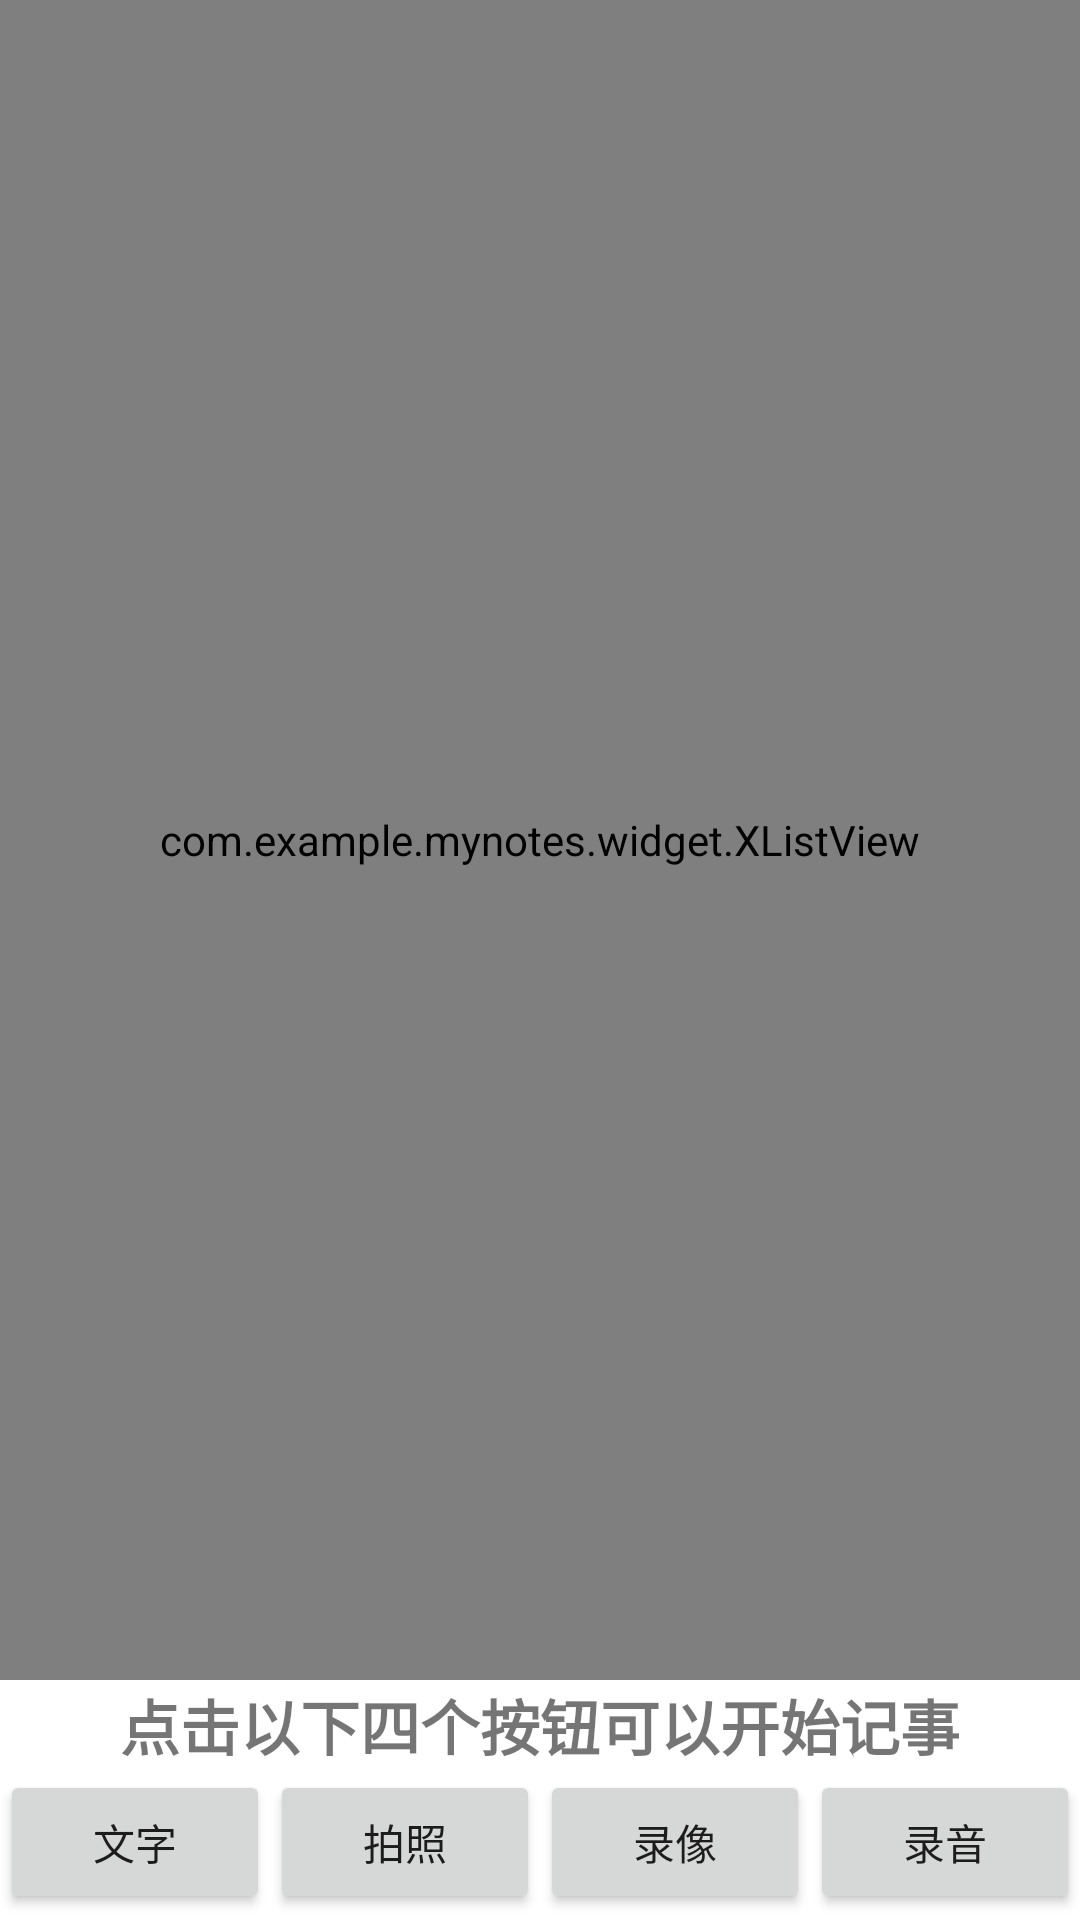

This screen was rendered from an Android layout file. Write that file and the resources it references.
<!-- AndroidManifest.xml: application theme AppTheme -->
<!-- res/layout/content_fragment.xml -->
<?xml version="1.0" encoding="utf-8"?>
<RelativeLayout xmlns:android="http://schemas.android.com/apk/res/android"
    xmlns:app="http://schemas.android.com/apk/res-auto"
    xmlns:tools="http://schemas.android.com/tools"
    android:layout_width="match_parent"
    android:layout_height="match_parent"
    android:orientation="vertical"
    android:weightSum="5">

    
    
    
    
    

    
    
    <com.example.mynotes.widget.XListView
        android:id="@+id/cellListView"
        android:layout_width="match_parent"
        android:layout_height="wrap_content"
        android:layout_alignBottom="@+id/tip_text"
        android:layout_alignParentTop="true"
        android:layout_marginBottom="30dp"
        android:divider="@null"
        android:layout_weight="4">
        
    </com.example.mynotes.widget.XListView>

    
    <TextView
        android:id="@+id/tip_text"
        android:layout_width="match_parent"
        android:layout_height="30dp"
        android:layout_alignBottom="@+id/linear_bt"
        android:layout_marginBottom="50dp"
        android:background="#FFFFFF"
        android:gravity="center"
        android:text="点击以下四个按钮可以开始记事"
        android:textSize="20dp"
        android:textStyle="bold" />

    <LinearLayout
        android:id="@+id/linear_bt"
        android:layout_width="match_parent"
        android:layout_height="50dp"
        android:layout_alignParentBottom="true"
        android:layout_weight="1"
        android:background="#FFFFFF"
        android:orientation="horizontal"
        android:weightSum="4">

        <Button
            android:id="@+id/bt_text"
            android:layout_width="wrap_content"
            android:layout_height="wrap_content"
            android:layout_weight="1"
            android:text="文字" />

        <Button
            android:id="@+id/bt_pic"
            android:layout_width="wrap_content"
            android:layout_height="wrap_content"
            android:layout_weight="1"
            android:text="拍照" />

        <Button
            android:id="@+id/bt_video"
            android:layout_width="wrap_content"
            android:layout_height="wrap_content"
            android:layout_weight="1"
            android:text="录像" />

        <Button
            android:id="@+id/bt_sound"
            android:layout_width="wrap_content"
            android:layout_height="wrap_content"
            android:layout_weight="1"
            android:text="录音" />
    </LinearLayout>
</RelativeLayout>
<!-- resources referenced by this layout -->
<resources>
  <style name="AppTheme" parent="Theme.AppCompat.Light.DarkActionBar">
      
      
          
          <item name="colorPrimary">@color/colorPrimary</item>
          <item name="colorPrimaryDark">@color/colorPrimaryDark</item>
          <item name="colorAccent">@color/colorAccent</item>
  
  
      </style>
  <color name="colorPrimary">#FF4500</color>
  <color name="colorPrimaryDark">#FF4500</color>
  <color name="colorAccent">#FA8072</color>
</resources>
